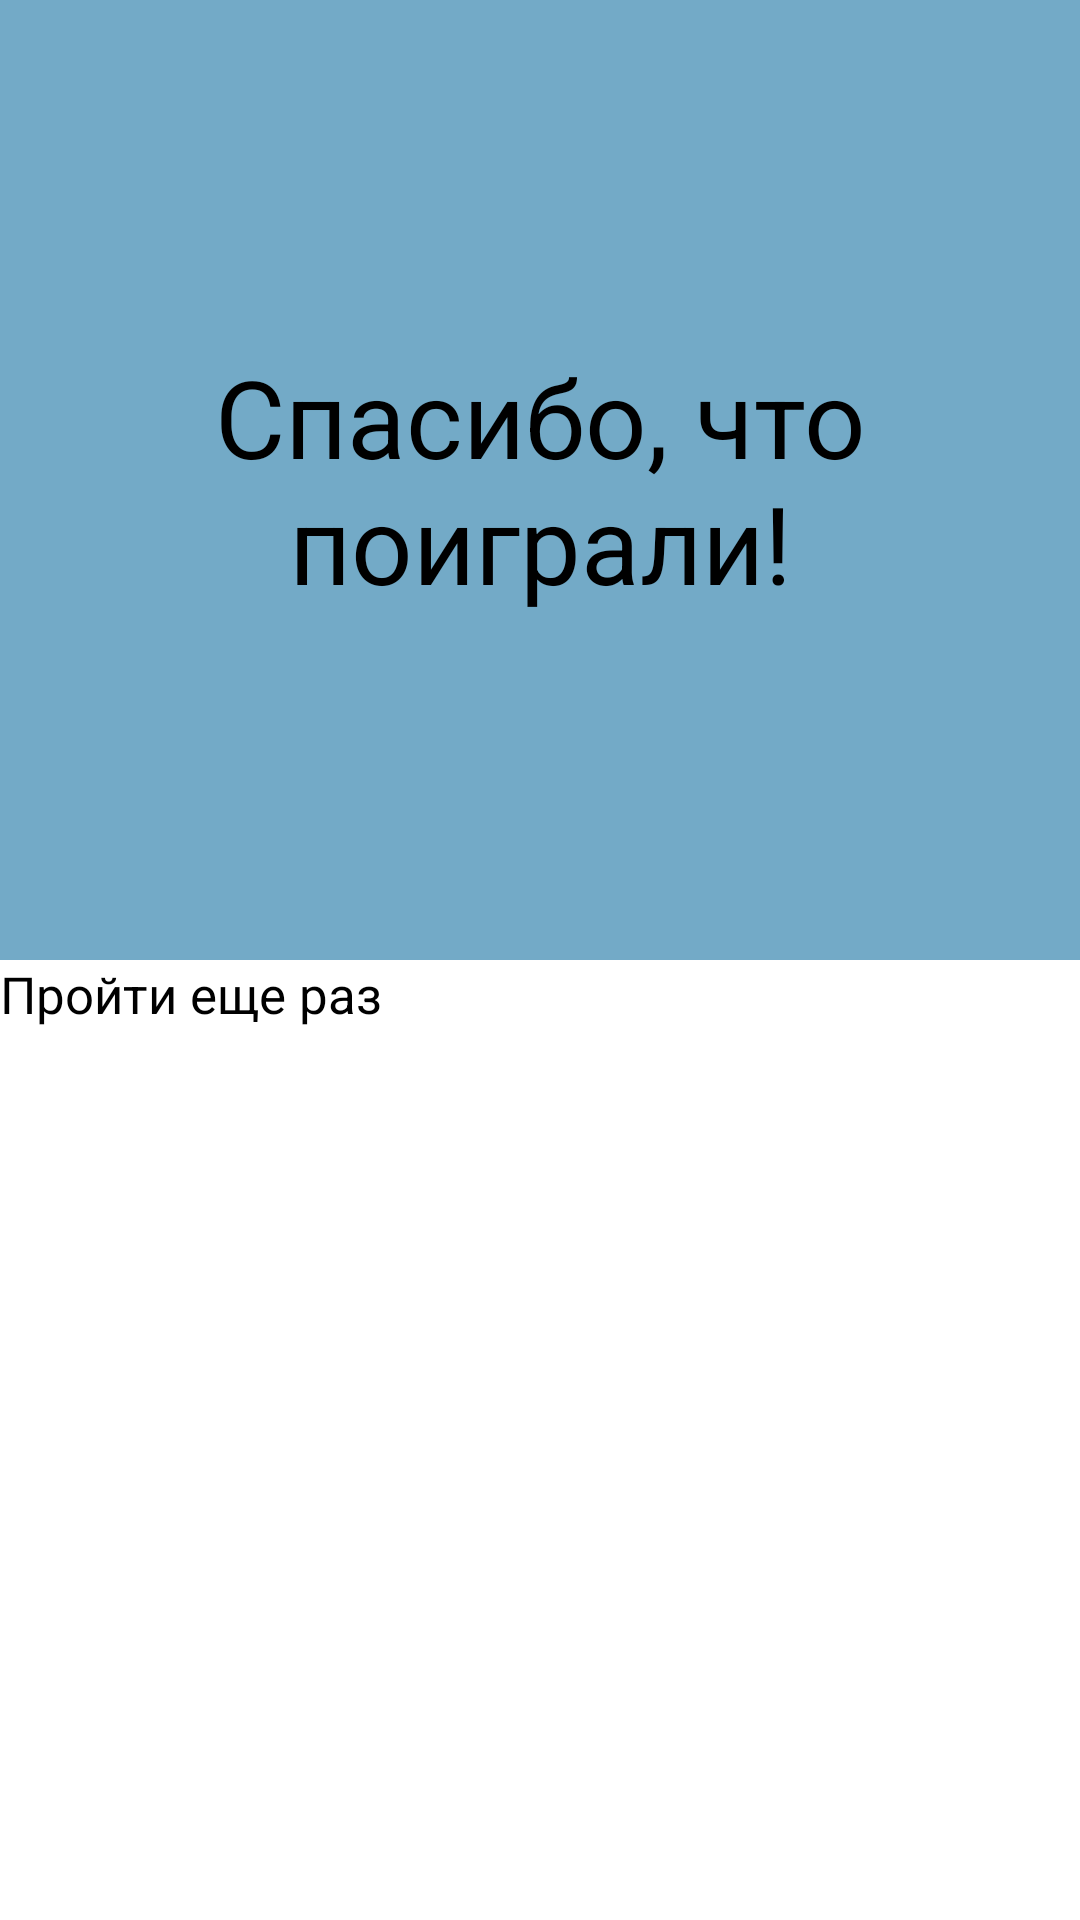

Write the Android layout XML for this screen, with the resource values it uses.
<!-- AndroidManifest.xml: application theme Theme.VisualNovel -->
<!-- res/layout/activity_last_menu.xml -->
<?xml version="1.0" encoding="utf-8"?>
<androidx.constraintlayout.widget.ConstraintLayout xmlns:android="http://schemas.android.com/apk/res/android"
    xmlns:app="http://schemas.android.com/apk/res-auto"
    xmlns:tools="http://schemas.android.com/tools"
    android:layout_width="match_parent"
    android:layout_height="match_parent"
    tools:context=".view.MainActivity">

    <ImageView
        android:layout_width="match_parent"
        android:layout_height="match_parent"
        android:scaleType="centerCrop"
        app:layout_constraintBottom_toBottomOf="parent"
        app:layout_constraintLeft_toLeftOf="parent"
        app:layout_constraintRight_toRightOf="parent"
        app:layout_constraintTop_toTopOf="parent"
        android:background="@drawable/menu"
        android:contentDescription="@string/todo" />

    <TextView
        android:id="@+id/mainMenu_TextView"
        style="@style/lightBlueTextView"
        android:gravity="center"
        android:text="@string/textRU_endMenu"
        android:textSize="36sp"
        app:layout_constraintBottom_toTopOf="@id/endMenu_Button"
        app:layout_constraintLeft_toLeftOf="parent"
        app:layout_constraintRight_toRightOf="parent"
        app:layout_constraintTop_toTopOf="parent"
        tools:ignore="TextContrastCheck" />

    <Button
        style="@style/darkBlueButton"
        android:id="@+id/endMenu_Button"
        android:text="@string/buttonRU_endMenu"
        android:textSize="17sp"
        app:layout_constraintBottom_toBottomOf="parent"
        app:layout_constraintLeft_toLeftOf="parent"
        app:layout_constraintRight_toRightOf="parent"
        app:layout_constraintTop_toBottomOf="@id/mainMenu_TextView"/>


</androidx.constraintlayout.widget.ConstraintLayout>
<!-- resources referenced by this layout -->
<resources>
  <string name="buttonRU_endMenu">Пройти еще раз</string>
  <string name="textRU_endMenu">Спасибо, что поиграли!</string>
  <string name="todo">TODO</string>
  <style name="darkBlueButton" parent="button">
          <item name="backgroundTint">@color/darkBlue</item>
      </style>
  <style name="lightBlueTextView" parent="textView">
          <item name="android:background">@color/lightBlue</item>
      </style>
  <style name="button">
          <item name="android:layout_width">match_parent</item>
          <item name="android:layout_height">wrap_content</item>
          <item name="android:textColor">@color/grey</item>
          <item name="cornerRadius">0dp</item>
      </style>
  <color name="darkBlue">#275168</color>
  <style name="textView">
          <item name="android:layout_width">match_parent</item>
          <item name="android:layout_height">wrap_content</item>
          <item name="android:textColor">@color/grey</item>
      </style>
  <color name="lightBlue">#73AAC7</color>
  <color name="grey">#E8E8E8</color>
</resources>
